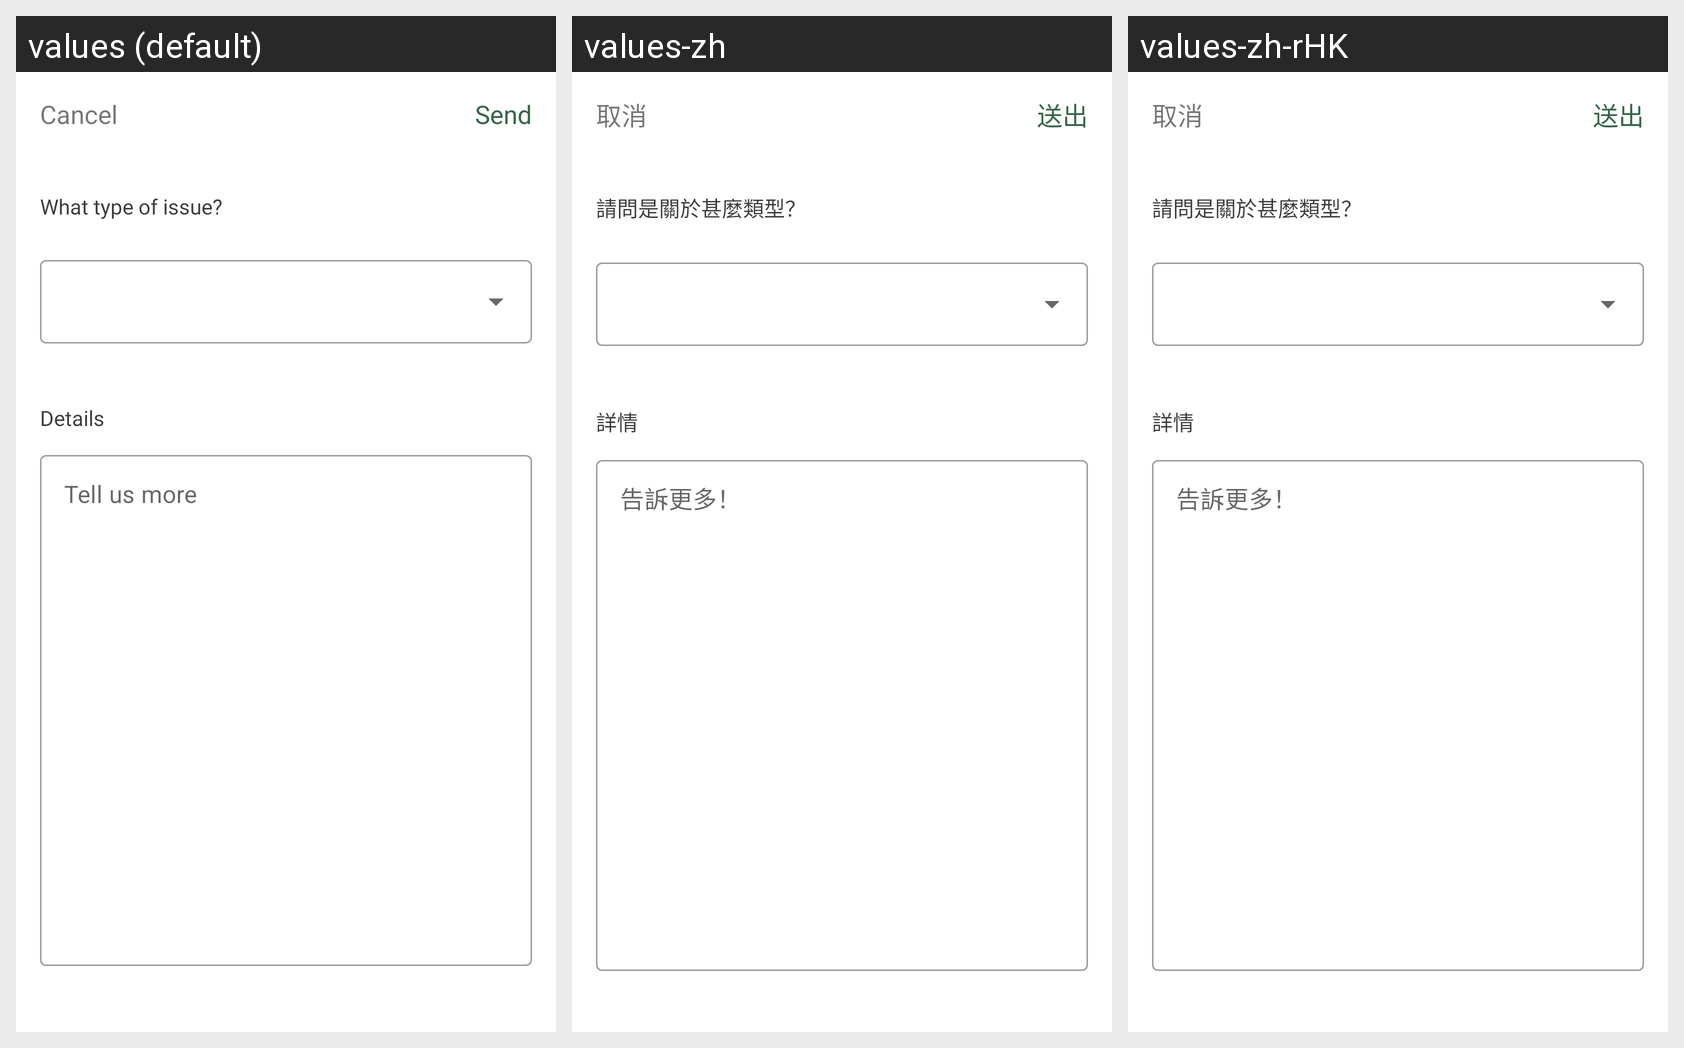

Translations of the strings shown on this Android screen, per locale in the grid:
Android screen res/layout/fragment_contact_us.xml rendered under 3 locales, left to right: values (default), values-zh, values-zh-rHK. Device: Nexus 5 (rendered at 1080×1920; each locale shown at half size, 540×960, under a caption strip naming it); theme AppTheme.
Strings drawn on this screen, with the default value and each locale's value (text and hints the layout hard-codes, and strings that could not be matched under every locale, appear in the picture but are not listed):

cancel
  values: Cancel
  values-zh: 取消
  values-zh-rHK: 取消

send
  values: Send
  values-zh: 送出
  values-zh-rHK: 送出

what_type_of_issue
  values: What type of issue?
  values-zh: 請問是關於甚麼類型？
  values-zh-rHK: 請問是關於甚麼類型？

details
  values: Details
  values-zh: 詳情
  values-zh-rHK: 詳情

we_will_reply_you_as_soon_as_possible
  values: Tell us more
  values-zh: 告訴更多！
  values-zh-rHK: 告訴更多！
